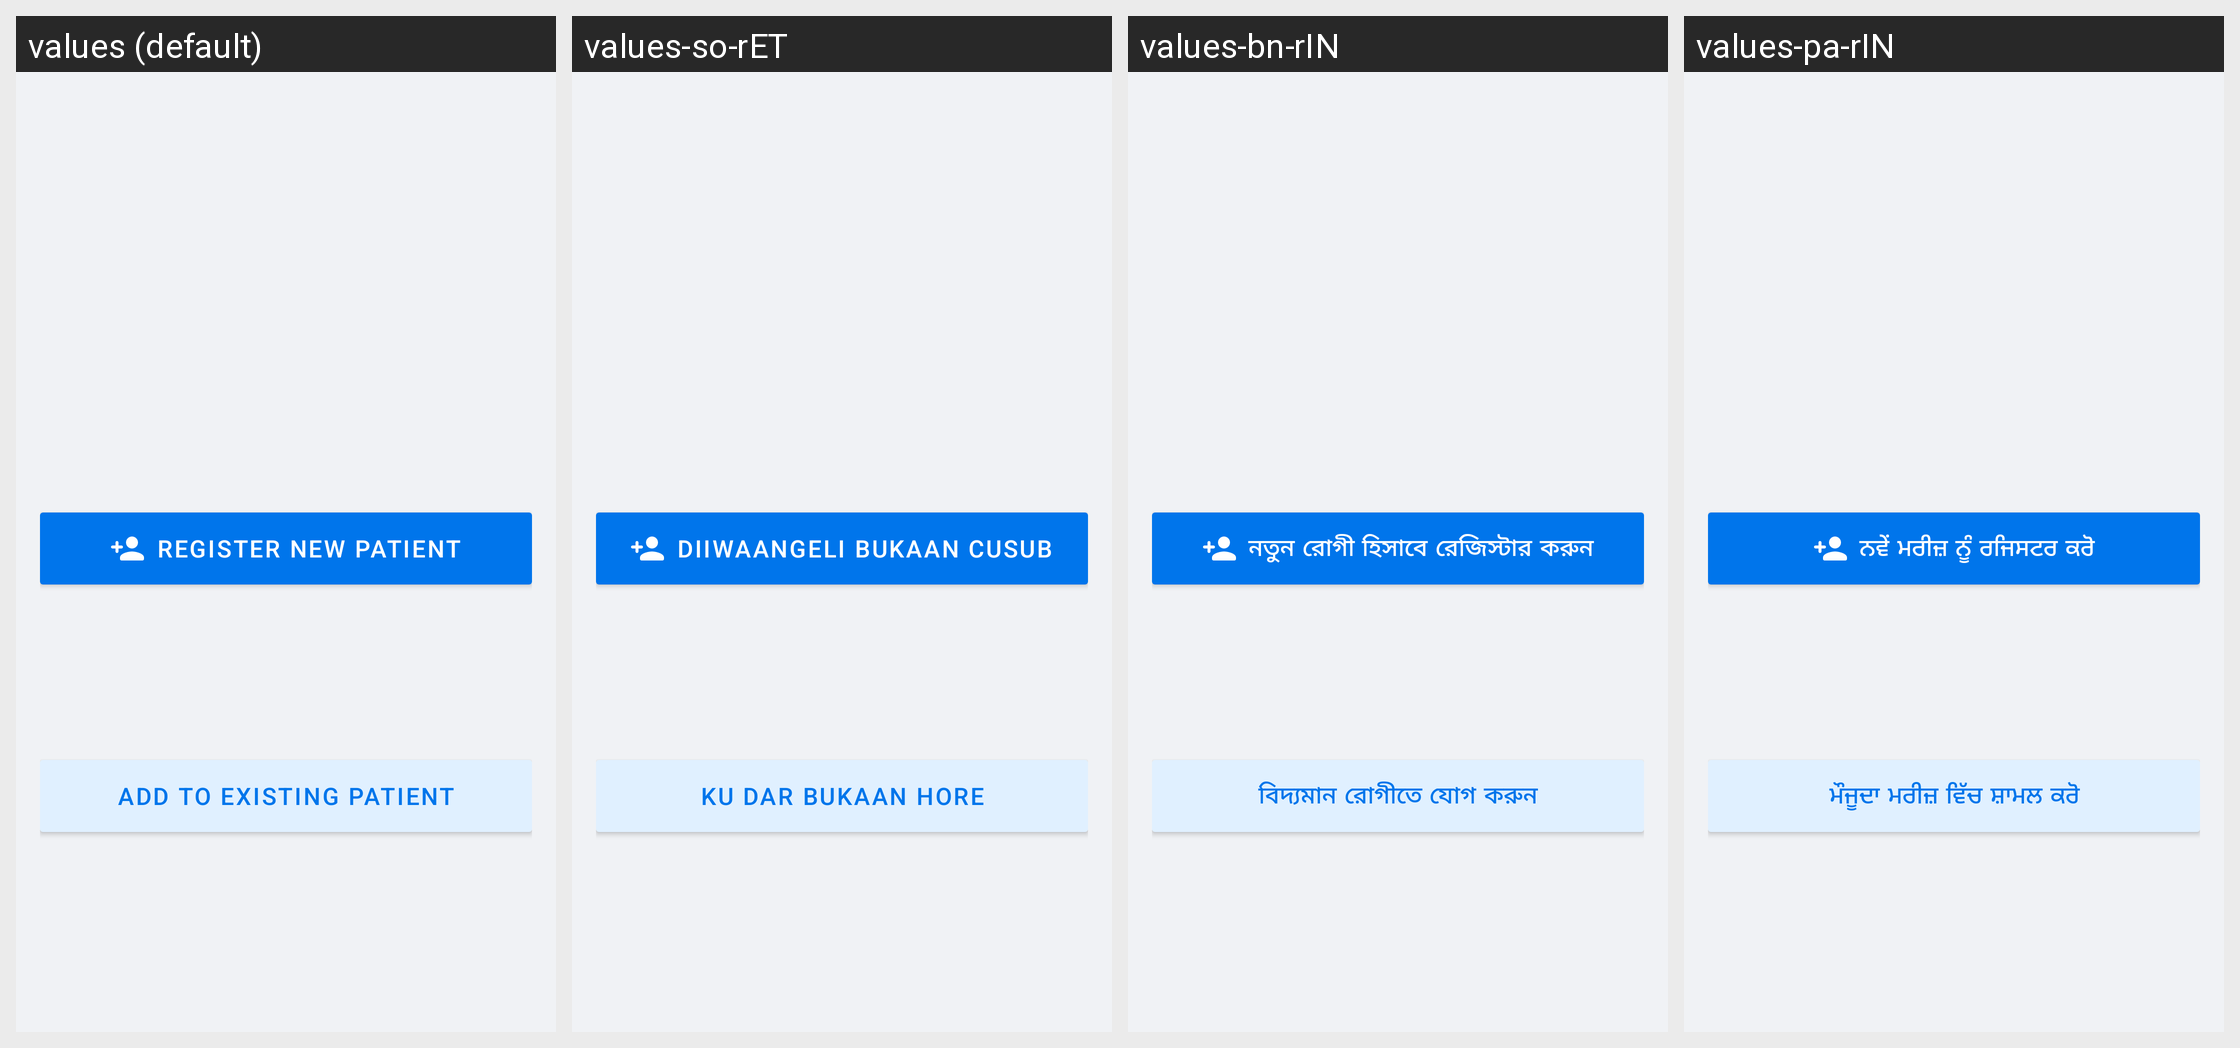

The same Android screen rendered under several of its app's locales, left to right. List the strings drawn on it with the default value and each locale's translation.
Android screen res/layout/sheet_bp_passport.xml rendered under 4 locales, left to right: values (default), values-so-rET, values-bn-rIN, values-pa-rIN. Device: Nexus 5 (rendered at 1080×1920; each locale shown at half size, 540×960, under a caption strip naming it); theme Theme.Simple.
Other locales in the repository, not shown: values-am-rET, values-bn-rBD, values-cs, values-es, values-fr, values-hi, values-hi-rIN, values-id-rET, values-kn-rIN, values-mr-rIN, values-om-rET, values-pa, values-si-rLK, values-sid-rET, values-so, values-ta-rIN, values-ta-rLK, values-te-rIN, values-ti-rET, values-zh.
Strings drawn on this screen, with the default value and each locale's value (text and hints the layout hard-codes, and strings that could not be matched under every locale, appear in the picture but are not listed):

sheet_bp_passport_register_new_patient
  values: Register new patient
  values-so-rET: Diiwaangeli bukaan cusub
  values-bn-rIN: নতুন রোগী হিসাবে রেজিস্টার করুন
  values-pa-rIN: ਨਵੇਂ ਮਰੀਜ਼ ਨੂੰ ਰਜਿਸਟਰ ਕਰੋ

sheet_bp_passport_add_to_existing_patient
  values: Add to existing patient
  values-so-rET: Ku dar bukaan hore
  values-bn-rIN: বিদ্যমান রোগীতে যোগ করুন
  values-pa-rIN: ਮੌਜੂਦਾ ਮਰੀਜ਼ ਵਿੱਚ ਸ਼ਾਮਲ ਕਰੋ
